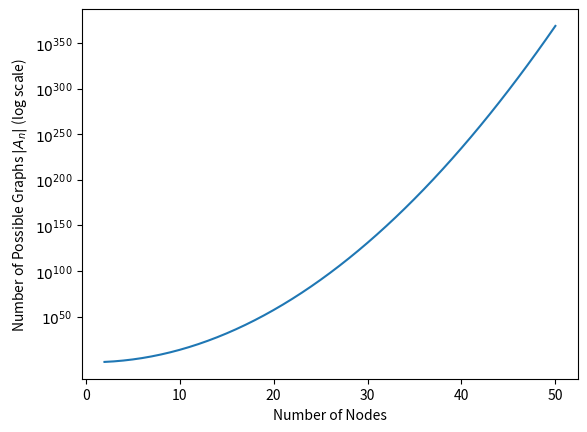
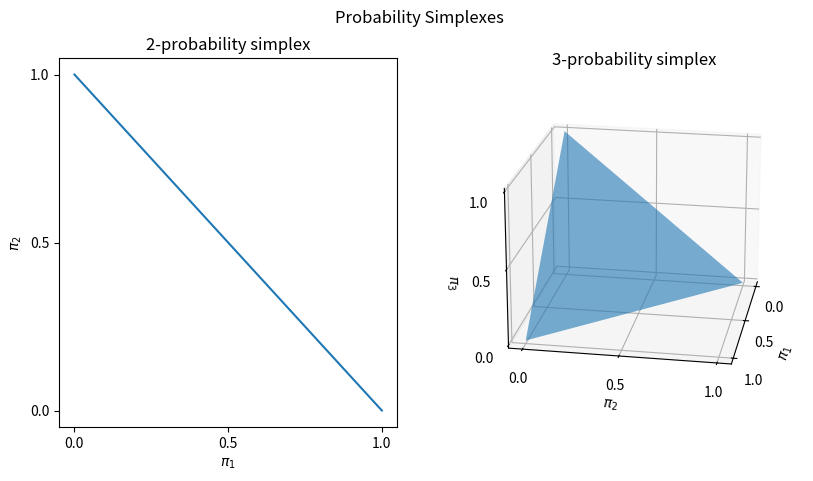
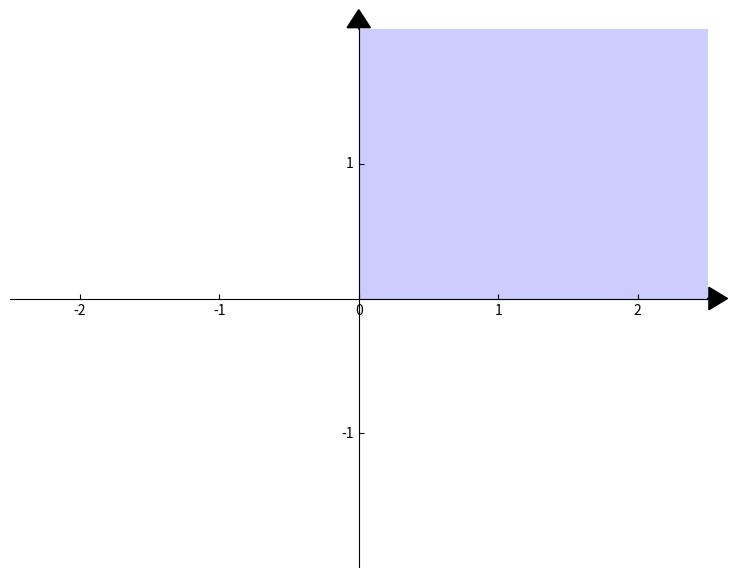
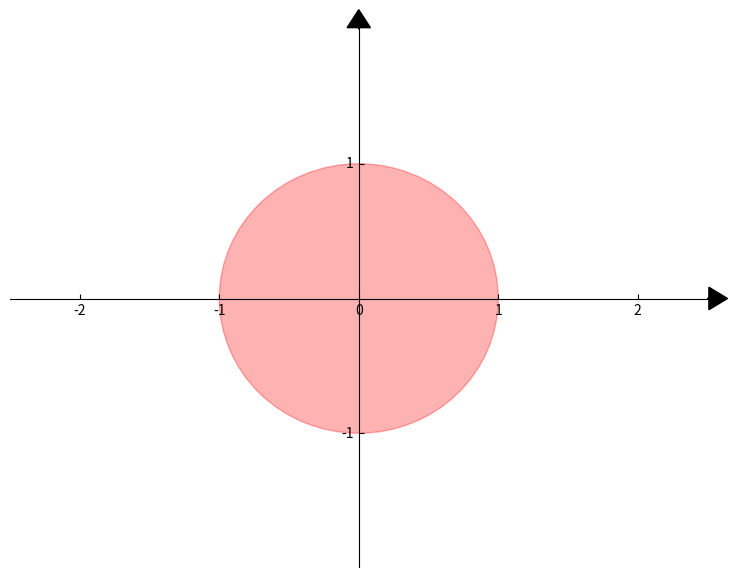
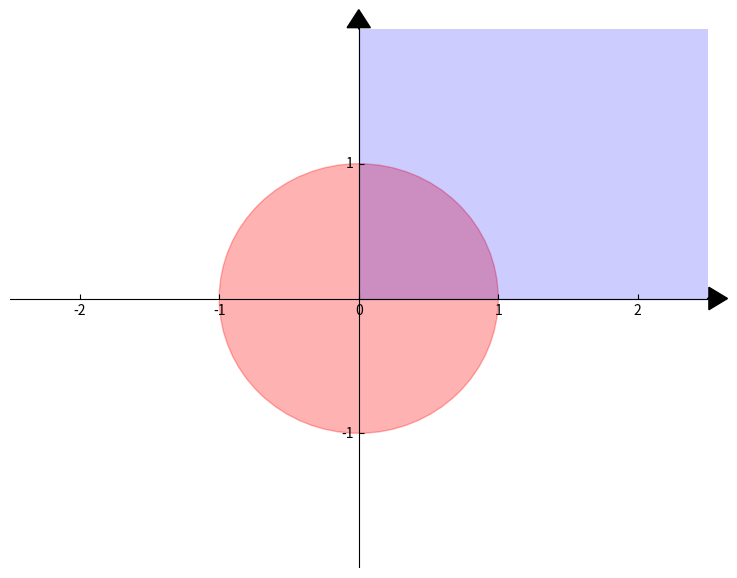

Here is the Python script that generated these plots, in order:
import seaborn as sns
import numpy as np
from math import comb


n = np.arange(2, 51)
logAn = np.array([comb(ni, 2) for ni in n])*np.log10(2)

ax = sns.lineplot(x=n, y=logAn)
ax.set_title("")
ax.set_xlabel("Number of Nodes")
ax.set_ylabel("Number of Possible Graphs $|A_n|$ (log scale)")
ax.set_yticks([50, 100, 150, 200, 250, 300, 350])
ax.set_yticklabels(["$10^{{{pow:d}}}$".format(pow=d) for d in [50, 100, 150, 200, 250, 300, 350]])
ax;



from mpl_toolkits.mplot3d import Axes3D
from mpl_toolkits.mplot3d.art3d import Poly3DCollection
import matplotlib.pyplot as plt
fig=plt.figure(figsize=plt.figaspect(.5))
fig.suptitle("Probability Simplexes")
ax=fig.add_subplot(1,2,1)
x=[1,0]
y=[0,1]
ax.plot(x,y)
ax.set_xticks([0,.5,1])
ax.set_yticks([0,.5,1])
ax.set_xlabel("$\pi_1$")
ax.set_ylabel("$\pi_2$")
ax.set_title("2-probability simplex")

ax=fig.add_subplot(1,2,2,projection='3d')
x = [1,0,0]
y = [0,1,0]
z = [0,0,1]
verts = [list(zip(x,y,z))]
ax.add_collection3d(Poly3DCollection(verts, alpha=.6))
ax.view_init(elev=20,azim=10)
ax.set_xticks([0,.5,1])
ax.set_yticks([0,.5,1])
ax.set_zticks([0,.5,1])
ax.set_xlabel("$\pi_1$")
ax.set_ylabel("$\pi_2$")
h=ax.set_zlabel("$\pi_3$", rotation=0)
ax.set_title("3-probability simplex")
plt.show()

import numpy as np
import matplotlib.pyplot as plt
from mpl_toolkits.axisartist import SubplotZero
import matplotlib.patches as patch

class myAxes():
    
    def __init__(self, xlim=(-5,5), ylim=(-5,5), figsize=(6,6)):
        self.xlim = xlim
        self.ylim = ylim
        self.figsize  = figsize
        self.__scale_arrows()
    def __drawArrow(self, x, y, dx, dy, width, length):
        plt.arrow(
            x, y, dx, dy, 
            color       = 'k',
            clip_on     = False, 
            head_width  = self.head_width, 
            head_length = self.head_length
        ) 
        
    def __scale_arrows(self):
        """ Make the arrows look good regardless of the axis limits """
        xrange = self.xlim[1] - self.xlim[0]
        yrange = self.ylim[1] - self.ylim[0]
        
        self.head_width  = min(xrange/30, 0.25)
        self.head_length = min(yrange/30, 0.3)
        
    def __drawAxis(self):
        """
        Draws the 2D cartesian axis
        """
        # A subplot with two additional axis, "xzero" and "yzero"
        # corresponding to the cartesian axis
        ax = SubplotZero(self.fig, 1, 1, 1)
        self.fig.add_subplot(ax)
        
        # make xzero axis (horizontal axis line through y=0) visible.
        for axis in ["xzero","yzero"]:
            ax.axis[axis].set_visible(True)
        # make the other axis (left, bottom, top, right) invisible
        for n in ["left", "right", "bottom", "top"]:
            ax.axis[n].set_visible(False)
            
        # Plot limits
        plt.xlim(self.xlim)
        plt.ylim(self.ylim)
        ax.set_yticks([-1, 1, ])
        ax.set_xticks([-2, -1, 0, 1, 2])
        # Draw the arrows
        self.__drawArrow(self.xlim[1], 0, 0.01, 0, 0.3, 0.2) # x-axis arrow
        self.__drawArrow(0, self.ylim[1], 0, 0.01, 0.2, 0.3) # y-axis arrow
        self.ax=ax
        
    def draw(self):
        # First draw the axis
        self.fig = plt.figure(figsize=self.figsize)
        self.__drawAxis()

axes = myAxes(xlim=(-2.5,2.5), ylim=(-2,2), figsize=(9,7))
axes.draw()

rectangle =patch.Rectangle((0,0), 3, 3, fc='blue',ec="blue", alpha=.2)
axes.ax.add_patch(rectangle)
plt.show()

axes = myAxes(xlim=(-2.5,2.5), ylim=(-2,2), figsize=(9,7))
axes.draw()

circle =patch.Circle((0,0), 1, fc='red',ec="red", alpha=.3)
axes.ax.add_patch(circle)
plt.show()

axes = myAxes(xlim=(-2.5,2.5), ylim=(-2,2), figsize=(9,7))
axes.draw()

circle =patch.Circle((0,0), 1, fc='red',ec="red", alpha=.3)
axes.ax.add_patch(circle)
rectangle =patch.Rectangle((0,0), 3, 3, fc='blue',ec="blue", alpha=.2)
axes.ax.add_patch(rectangle)
plt.show()